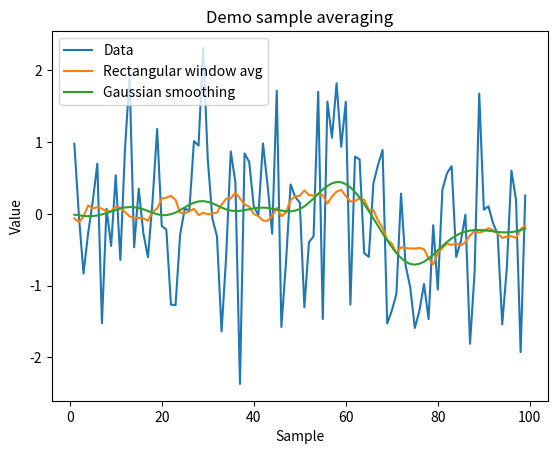

Python code for this plot:
import numpy as np
from matplotlib import pyplot as plt

x = np.arange(1, 100)
y = np.random.normal(size=x.shape)

# Average a rectangular window of up to 21 samples
yavg = np.zeros(shape=x.shape)
for i in range(yavg.size):
    imin = max(i - 10, 0)
    imax = min(i + 10, yavg.size)
    yavg[i] = np.mean(y[imin:imax])

# Apply a Gaussian kernel with 7-sample standard deviation
kernel = np.exp(-np.power(np.arange(-14, 15) / 7, 2))
kernel /= np.sum(kernel)
yconv = np.convolve(y, kernel, mode='same')

plt.title("Demo sample averaging")
plt.xlabel("Sample")
plt.ylabel("Value")
data_line, = plt.plot(x, y)
avg_line, = plt.plot(x, yavg)
conv_line, = plt.plot(x, yconv)
plt.legend([data_line, avg_line, conv_line], ['Data', 'Rectangular window avg', 'Gaussian smoothing'])
plt.show()
